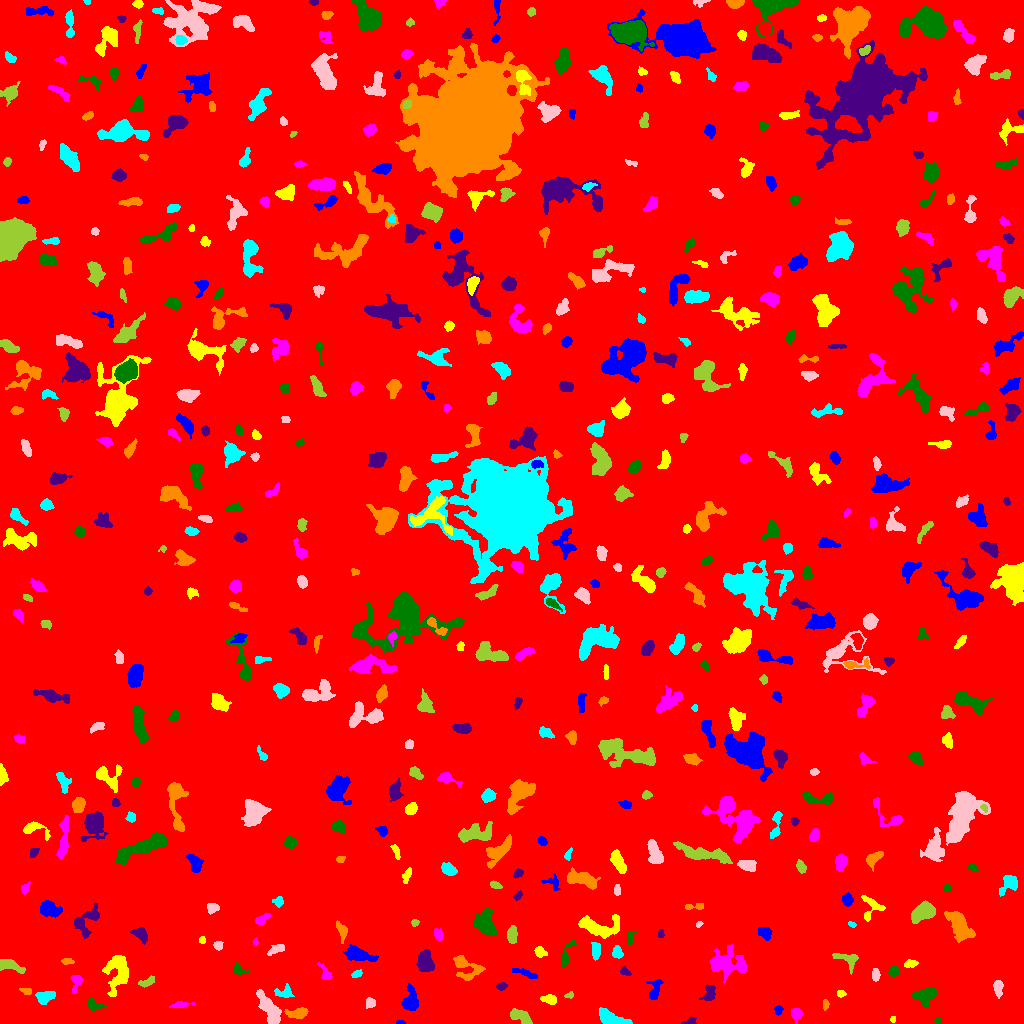

The table this chart was drawn from, first rows:
ID, X, Y, A, B, theta, total_flux, mu_max, mu_median, mu_mean, R_fwhm, R_e, R10, R90, x_start, x_end, y_start, y_end, area, greylevel
0, 511.4, 510.7, 298.2, 293, 0.6098, 2013292, 16.0, 2.0, 2.249, 62.62, 241.3, 91.1, 395.1, 0, 1023, 0, 1023, 895251, 2.249
1, 399.8, 1.084, 2.175, 1.022, -0.004001, 95.0, 6.0, 2.0, 2.639, 2.326, 1.784, 0.5642, 2.877, 396, 405, 0, 3, 36, 9.639
2, 893.2, 4.451, 1.383, 1.347, 1.131, 51.0, 3.0, 1.0, 1.417, 2.326, 1.784, 0.5642, 2.706, 890, 895, 1, 7, 36, 8.417
3, 796.3, 9.309, 2.713, 2.603, 1.08, 518.0, 10.0, 3.0, 3.954, 4.146, 3.29, 1.262, 5.232, 791, 802, 0, 15, 131, 9.954
4, 937.7, 2.536, 1.786, 1.303, -0.3722, 153.0, 8.0, 3.0, 3.477, 2.585, 1.954, 0.7979, 3.038, 934, 941, 0, 5, 44, 10.48
5, 690.2, 1.694, 3.322, 1.569, 0.1254, 193.0, 6.0, 2.0, 2.539, 3.338, 2.523, 0.9772, 4.068, 681, 696, 0, 7, 76, 8.539
6, 298.7, 10.39, 4.883, 2.347, 0.06021, 671.0, 9.0, 3.0, 3.423, 4.334, 3.909, 1.596, 6.383, 284, 308, 5, 16, 196, 11.42
7, 610.7, 5.177, 8.417, 2.97, -0.3383, 1997, 14.0, 6.0, 6.26, 6.979, 5.528, 2.185, 8.538, 599, 632, 0, 16, 319, 11.26
8, 270, 13.06, 9.007, 3.227, -1.051, 2595, 14.0, 5.0, 5.831, 7.485, 6.283, 2.523, 10.08, 256, 281, 0, 34, 445, 10.83
9, 519.8, 7.112, 6.126, 2.668, -0.4885, 749.0, 7.0, 3.0, 3.228, 5.698, 4.687, 1.784, 7.247, 510, 532, 0, 15, 232, 9.228
10, 969, 11.21, 6.647, 2.611, -0.2392, 276.0, 3.0, 1.0, 1.314, 4.82, 4.146, 1.693, 6.84, 951, 978, 5, 17, 210, 7.314
11, 778.4, 13.26, 2.19, 1.771, 1.408, 151.0, 5.0, 2.0, 2.127, 2.877, 2.394, 0.9772, 3.868, 774, 783, 8, 18, 71, 9.127
12, 549.2, 24.45, 3.796, 2.047, -0.1451, 354.0, 6.0, 2.0, 2.642, 4.549, 3.385, 1.262, 5.412, 540, 556, 19, 29, 134, 8.642
13, 180.4, 18.52, 5.042, 1.446, 0.141, 186.0, 3.0, 2.0, 1.661, 4.514, 3.29, 1.382, 5.015, 169, 194, 15, 22, 112, 7.661
14, 93.66, 18.5, 4.154, 2.581, -0.4149, 397.0, 6.0, 3.0, 2.701, 5.046, 3.785, 1.493, 5.781, 87, 107, 13, 27, 147, 8.701
15, 709.4, 30.24, 4.08, 2.679, 1.325, 406.0, 6.0, 2.0, 2.374, 4.886, 3.785, 1.382, 5.917, 699, 715, 23, 39, 171, 11.37
16, 825.3, 18.9, 2.533, 1.518, 1.545, 255.0, 8.0, 4.0, 4.113, 3.523, 2.523, 0.9772, 3.868, 823, 829, 13, 24, 62, 9.113
17, 45.22, 26.79, 4.711, 2.727, 0.2958, 964.0, 9.0, 4.0, 4.68, 5.585, 4.442, 1.871, 6.956, 35, 55, 19, 32, 206, 9.68
18, 370.2, 20.28, 2.455, 2.264, 0.4513, 250.0, 5.0, 2.0, 2.604, 3.868, 2.985, 1.128, 4.652, 366, 375, 15, 26, 96, 8.604
19, 569.9, 28.26, 1.867, 1.524, 0.3793, 69.0, 3.0, 1.0, 1.302, 2.585, 2.034, 0.7979, 3.29, 564, 573, 25, 32, 53, 8.302
20, 349.4, 29.36, 2.216, 1.18, 1.422, 182.0, 8.0, 4.0, 3.957, 2.764, 2.034, 0.7979, 3.192, 347, 352, 25, 34, 46, 9.957
21, 410.5, 21.47, 5.296, 3.518, -1.549, 1512, 15.0, 4.0, 5.125, 4.787, 4.652, 1.784, 8.098, 401, 418, 13, 40, 295, 10.13
22, 840.5, 29.87, 2.033, 1.718, -0.02592, 138.0, 4.0, 2.0, 2.3, 3.742, 2.459, 0.9772, 3.7, 837, 846, 26, 33, 60, 8.3
23, 75.8, 42.74, 4.417, 2.687, 1.449, 357.0, 8.0, 2.0, 2.568, 3.432, 3.038, 1.128, 5.499, 70, 82, 30, 48, 139, 8.568
24, 925.5, 28.49, 5.538, 3.369, 0.3522, 938.0, 8.0, 3.0, 2.968, 6.024, 5.14, 2.034, 8.215, 912, 937, 16, 36, 316, 8.968
25, 501.5, 37.23, 2.722, 1.665, 0.1889, 203.0, 6.0, 2.0, 2.636, 3.478, 2.706, 0.9772, 4.184, 496, 507, 33, 41, 77, 9.636
26, 26.21, 32.33, 3.146, 1.657, -0.2145, 214.0, 4.0, 3.0, 2.972, 4.687, 2.932, 1.262, 4.334, 19, 31, 29, 35, 72, 9.972
27, 284.2, 30.64, 4.51, 2.781, 0.03752, 261.0, 4.0, 2.0, 1.642, 5.262, 3.785, 1.493, 5.863, 274, 294, 26, 40, 159, 9.642
28, 998, 36.4, 3.94, 2.086, -1.511, 419.0, 9.0, 2.0, 2.972, 3.192, 3.338, 1.128, 5.642, 993, 1003, 25, 43, 141, 8.972
29, 146.6, 41.03, 3.951, 1.793, 0.3418, 158.0, 3.0, 1.0, 1.328, 3.949, 3.038, 1.262, 4.853, 138, 154, 36, 48, 119, 7.328
30, 451.9, 31.29, 6.382, 2.963, -0.7886, 687.0, 7.0, 1.0, 2.188, 4.951, 4.442, 1.784, 7.838, 441, 467, 13, 44, 314, 9.188
31, 654.5, 33.45, 5.613, 2.953, 1.34, 371.0, 4.0, 2.0, 1.922, 6.232, 4.37, 1.693, 6.84, 646, 663, 24, 44, 193, 8.922
32, 117.6, 52.36, 10.03, 5.648, 1.527, 2169, 8.0, 3.0, 3.695, 9.591, 7.632, 2.932, 11.95, 102, 128, 27, 68, 587, 8.695
33, 325.6, 49.95, 4.505, 2.044, -1.036, 315.0, 7.0, 2.0, 2.48, 3.192, 3.241, 1.262, 5.323, 317, 332, 44, 61, 127, 8.48
34, 893.7, 51.87, 2.537, 2.39, -0.04329, 379.0, 7.0, 4.0, 3.752, 4.297, 3.241, 1.262, 4.918, 888, 899, 47, 57, 101, 8.752
35, 625, 51.76, 3.02, 1.719, -0.5548, 136.0, 3.0, 2.0, 1.744, 3.785, 2.821, 1.128, 4.37, 620, 631, 48, 57, 78, 7.744
36, 466.4, 56.26, 8.635, 5.06, -0.5802, 1371, 9.0, 3.0, 3.695, 6.129, 5.863, 2.257, 9.491, 453, 485, 43, 68, 371, 8.695
37, 356.6, 49.49, 2.648, 1.582, 0.4994, 171.0, 5.0, 2.0, 2.311, 3.192, 2.646, 0.9772, 4.029, 351, 362, 46, 54, 74, 10.31
38, 875.5, 48.79, 3.132, 1.758, -1.569, 214.0, 5.0, 2.0, 2.206, 3.478, 2.985, 1.128, 4.652, 872, 880, 42, 55, 97, 8.206
39, 10.44, 57.91, 6.652, 2.519, -0.3021, 1053, 10.0, 5.0, 4.578, 6.103, 4.687, 1.871, 7.291, 0, 25, 50, 64, 230, 9.578
40, 781.1, 42.76, 4.96, 2.901, 1.467, 582.0, 6.0, 3.0, 2.969, 6.024, 4.514, 1.784, 7.001, 773, 787, 33, 58, 196, 7.969
41, 526.3, 49.78, 7.482, 1.497, -0.326, 263.0, 5.0, 2.0, 1.753, 3.192, 3.656, 1.382, 5.863, 512, 537, 45, 55, 150, 8.753
42, 910.3, 59.87, 3.229, 1.77, 0.1703, 221.0, 4.0, 2.0, 2.255, 4.687, 3.09, 1.262, 4.652, 904, 918, 56, 64, 98, 8.255
43, 726.3, 59.98, 9.743, 5.909, -0.05693, 1633, 7.0, 2.0, 2.445, 7.399, 7.291, 2.764, 12.01, 709, 746, 40, 79, 668, 8.445
44, 239.1, 53.08, 3.508, 2.023, -0.4653, 194.0, 5.0, 1.0, 1.813, 2.985, 2.877, 1.128, 4.951, 234, 250, 49, 61, 107, 7.813
45, 425.5, 59.87, 4.911, 3.534, -1.489, 1327, 11.0, 3.0, 4.267, 5.499, 4.853, 1.954, 8.098, 416, 434, 52, 74, 311, 10.27
46, 66.96, 62.09, 3.001, 1.477, -0.001504, 141.0, 4.0, 2.0, 1.932, 3.7, 2.585, 0.9772, 4.222, 61, 74, 59, 65, 73, 7.932
47, 617.1, 70.92, 2.725, 2.261, -1.078, 491.0, 9.0, 4.0, 4.161, 4.068, 3.141, 1.262, 4.886, 612, 623, 65, 78, 118, 10.16
48, 276.1, 74.28, 4.568, 2.166, 0.4098, 278.0, 4.0, 2.0, 2.059, 5.585, 3.827, 1.493, 5.809, 267, 284, 68, 79, 135, 10.06
49, 848.7, 65.21, 5.991, 3.157, -0.2175, 314.0, 6.0, 1.0, 1.421, 3.7, 3.613, 1.262, 6.383, 832, 858, 49, 70, 221, 8.421
50, 91.04, 66.27, 2.464, 2.047, -1.493, 497.0, 13.0, 5.0, 5.344, 3.29, 2.821, 0.9772, 4.478, 86, 95, 59, 71, 93, 12.34
51, 357.3, 69.31, 7.429, 2.942, -0.2792, 1660, 14.0, 4.0, 4.826, 5.015, 5.412, 2.034, 8.903, 343, 378, 62, 79, 344, 9.826
52, 540, 71.54, 2.804, 2.262, -0.5844, 515.0, 11.0, 4.0, 4.64, 3.568, 3.141, 1.128, 5.015, 534, 547, 66, 77, 111, 9.64
53, 255.0, 81.09, 1.61, 1.177, -1.391, 80.0, 7.0, 2.0, 2.0, 1.493, 1.596, 0.5642, 2.764, 253, 258, 78, 86, 40, 9.0
54, 565.6, 67.8, 7.308, 2.294, 1.217, 414.0, 6.0, 2.0, 2.435, 4.652, 3.785, 1.382, 6.232, 560, 577, 57, 83, 170, 8.435
55, 140.7, 89.62, 3.951, 2.667, -0.7509, 698.0, 10.0, 3.0, 3.989, 4.514, 3.785, 1.493, 6.283, 130, 147, 79, 96, 175, 9.989
56, 341.7, 93.5, 4.893, 2.38, -1.155, 309.0, 5.0, 2.0, 2.06, 4.029, 3.7, 1.382, 5.997, 336, 347, 80, 103, 150, 10.06
57, 595.6, 72.69, 3.873, 2.097, -1.543, 354.0, 6.0, 2.0, 2.425, 4.583, 3.656, 1.382, 5.67, 591, 600, 63, 81, 146, 10.42
58, 218.1, 77.67, 2.342, 2.207, -0.419, 133.0, 3.0, 2.0, 1.684, 3.989, 2.877, 1.128, 4.184, 213, 223, 73, 82, 79, 7.684
59, 512.1, 88.46, 4.094, 2.191, 1.534, 507.0, 7.0, 3.0, 3.091, 4.652, 3.909, 1.596, 6.05, 507, 517, 80, 98, 164, 9.091
... 519 more rows
